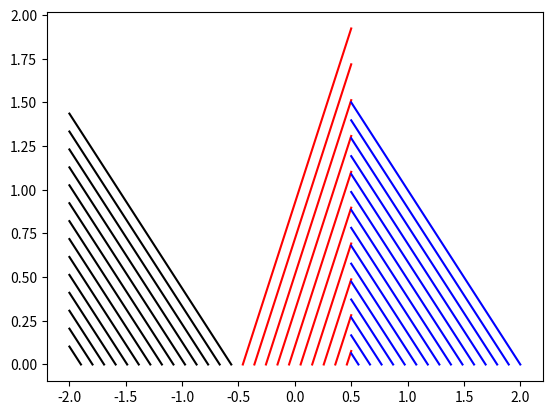

This figure's Python source:
import numpy as np
import matplotlib.pyplot as plt

num_points = 40

x = np.linspace(-2,2,num_points)

fig, ax = plt.subplots()

for i, xi in enumerate(x):
    if (np.abs(xi) < .5): 
        # plot in blue
        dx = .5-xi
        px = np.linspace(xi, .5, 100)
        pt = np.linspace(0, 2*dx, 100)
        ax.plot(px, pt, 'red')
    elif (xi > 0):
        dx = xi-.5
        px = np.linspace(xi, .5, 100)
        pt = np.linspace(0, dx, 100)
        ax.plot(px, pt, 'blue')
    else: 
        dx = -2 -xi
        px = np.linspace(xi, -2, 100)
        pt = np.linspace(0, -dx, 100)
        ax.plot(px, pt, 'black')

fig.savefig('prob2_plot.pdf')

